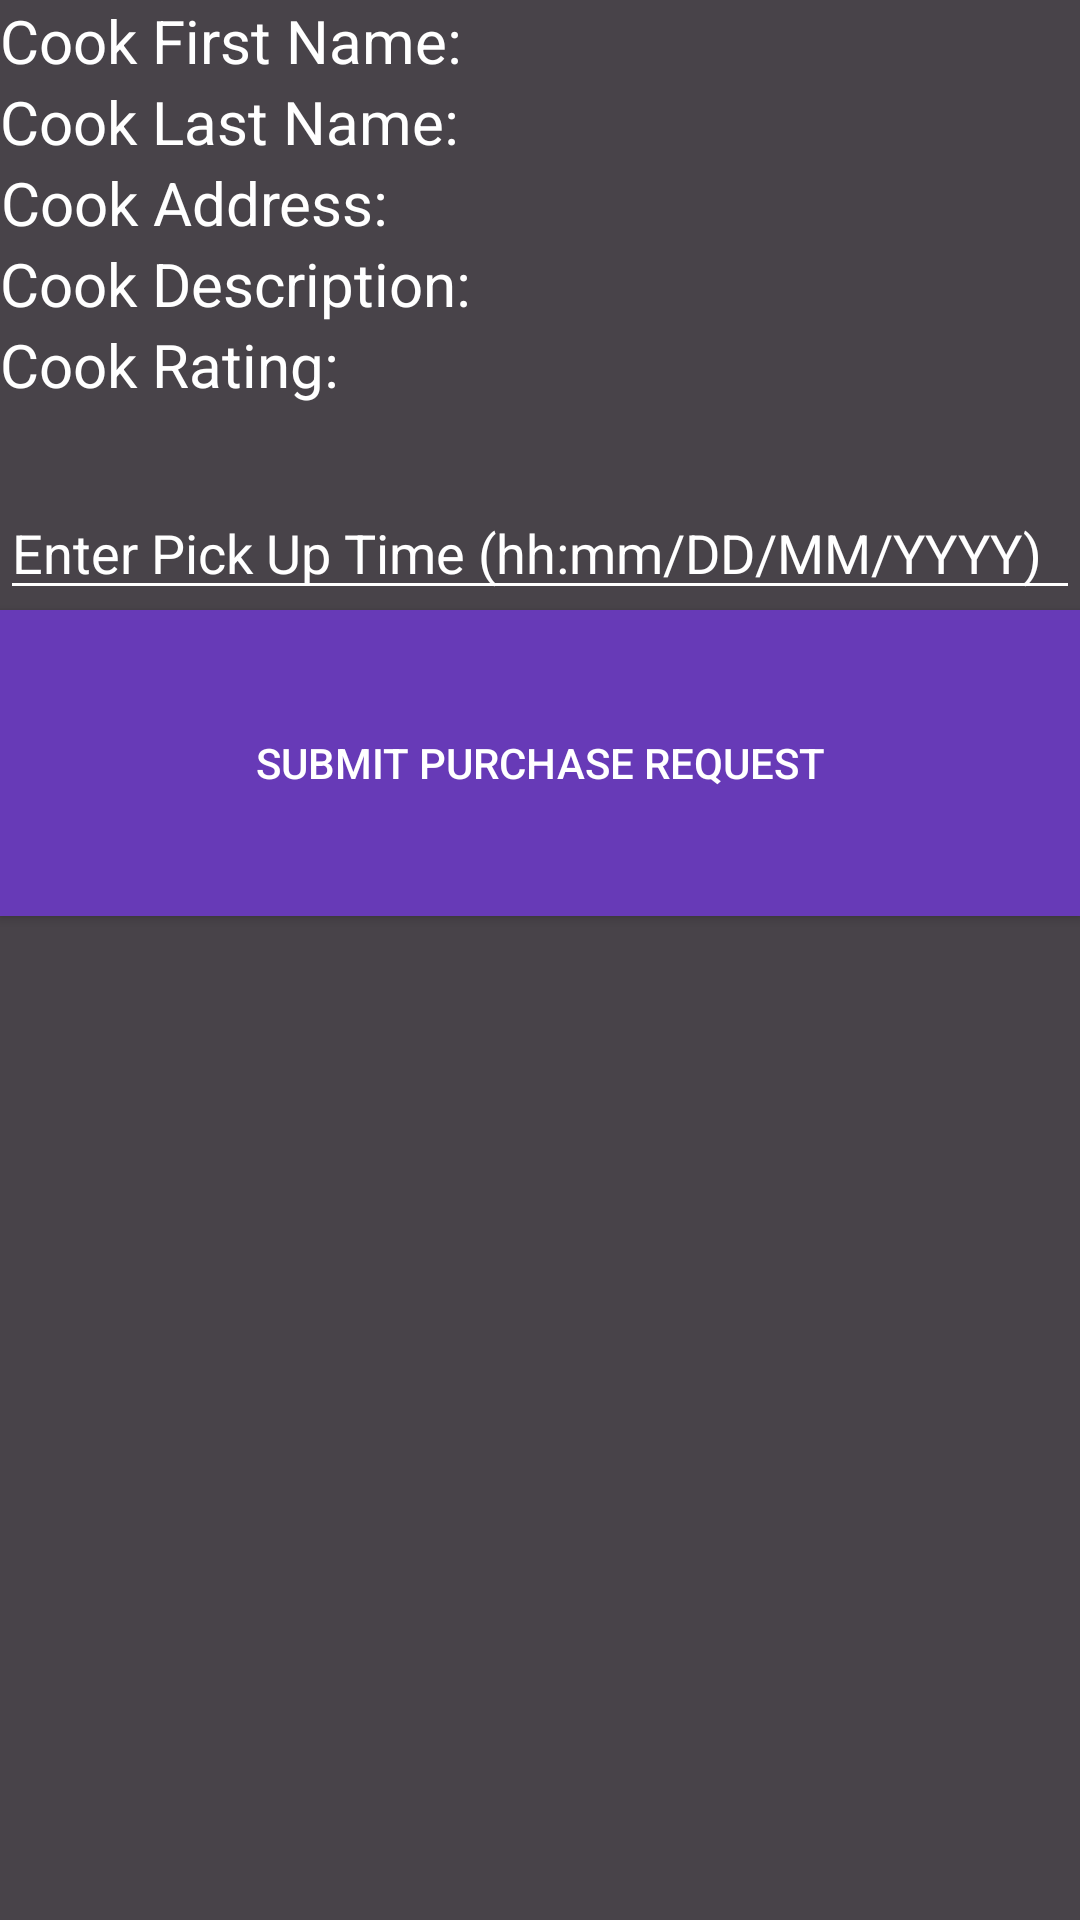

Produce the Android XML layout that renders to this screen, including the resource entries it uses.
<!-- AndroidManifest.xml: application theme Theme.SegProject1 -->
<!-- res/layout/cookinfo_dialog.xml -->
<?xml version="1.0" encoding="utf-8"?>
<LinearLayout xmlns:android="http://schemas.android.com/apk/res/android"
    android:layout_width="match_parent"
    android:layout_height="match_parent"
    android:background="#484349"
    android:orientation="vertical">


    <LinearLayout
        android:layout_width="match_parent"
        android:layout_height="wrap_content"
        android:orientation="vertical">

        <TextView
            android:id="@+id/textViewCookFirstName"
            android:layout_width="wrap_content"
            android:layout_height="wrap_content"
            android:text="Cook First Name:"
            android:textAlignment="center"
            android:textColor="#FFFFFF"
            android:textSize="20sp" />

        <TextView
            android:id="@+id/textViewCookLastName"
            android:layout_width="wrap_content"
            android:layout_height="wrap_content"
            android:text="Cook Last Name:"
            android:textAlignment="center"
            android:textColor="#FFFFFF"
            android:textSize="20sp" />
        <TextView
            android:id="@+id/textViewCookAddress"
            android:layout_width="wrap_content"
            android:layout_height="wrap_content"
            android:text="Cook Address:"
            android:textAlignment="center"
            android:textColor="#FFFFFF"
            android:textSize="20sp" />
        <TextView
            android:id="@+id/textViewCookDescription"
            android:layout_width="wrap_content"
            android:layout_height="wrap_content"
            android:text="Cook Description:"
            android:textAlignment="center"
            android:textColor="#FFFFFF"
            android:textSize="20sp" />
        <TextView
            android:id="@+id/textViewCookRating"
            android:layout_width="wrap_content"
            android:layout_height="wrap_content"
            android:text="Cook Rating:"
            android:textAlignment="center"
            android:textColor="#FFFFFF"
            android:textSize="20sp" />
        <TextView
            android:id="@+id/fill"
            android:layout_width="wrap_content"
            android:layout_height="wrap_content"
            android:text=""
            android:textAlignment="center"
            android:textColor="#FFFFFF"
            android:textSize="20sp" />

        <EditText
            android:id="@+id/editPickUpTime"
            android:layout_width="match_parent"
            android:layout_height="wrap_content"
            android:backgroundTint="#FFFFFF"
            android:hint="Enter Pick Up Time (hh:mm/DD/MM/YYYY)"
            android:textColor="#FFFFFF"
            android:textColorHighlight="#FFFFFF"
            android:textColorHint="#FFFFFF"
            android:textColorLink="#FFFFFF" />

    </LinearLayout>

    <Button
        android:id="@+id/submitPurchaseRequest"
        android:layout_width="match_parent"
        android:layout_height="102dp"
        android:background="#673AB7"
        android:onClick="cookLogOffClick"
        android:text="Submit Purchase Request"
        android:textColor="#FFFFFF" />


</LinearLayout>
<!-- resources referenced by this layout -->
<resources>
  <style name="Theme.SegProject1" parent="Theme.MaterialComponents.DayNight.DarkActionBar">
          
          <item name="colorPrimary">@color/purple_500</item>
          <item name="colorPrimaryVariant">@color/purple_700</item>
          <item name="colorOnPrimary">@color/white</item>
          
          <item name="colorSecondary">@color/teal_200</item>
          <item name="colorSecondaryVariant">@color/teal_700</item>
          <item name="colorOnSecondary">@color/black</item>
          
          <item name="android:statusBarColor">?attr/colorPrimaryVariant</item>
          
      </style>
  <!-- not gathered from this repository: default colours our renderer supplied (Android Studio template values) -->
  <color name="purple_500">#FF6200EE</color>
  <color name="purple_700">#FF3700B3</color>
  <color name="teal_200">#FF03DAC5</color>
  <color name="teal_700">#FF018786</color>
  <color name="black">#FF000000</color>
  <color name="white">#FFFFFFFF</color>
</resources>
